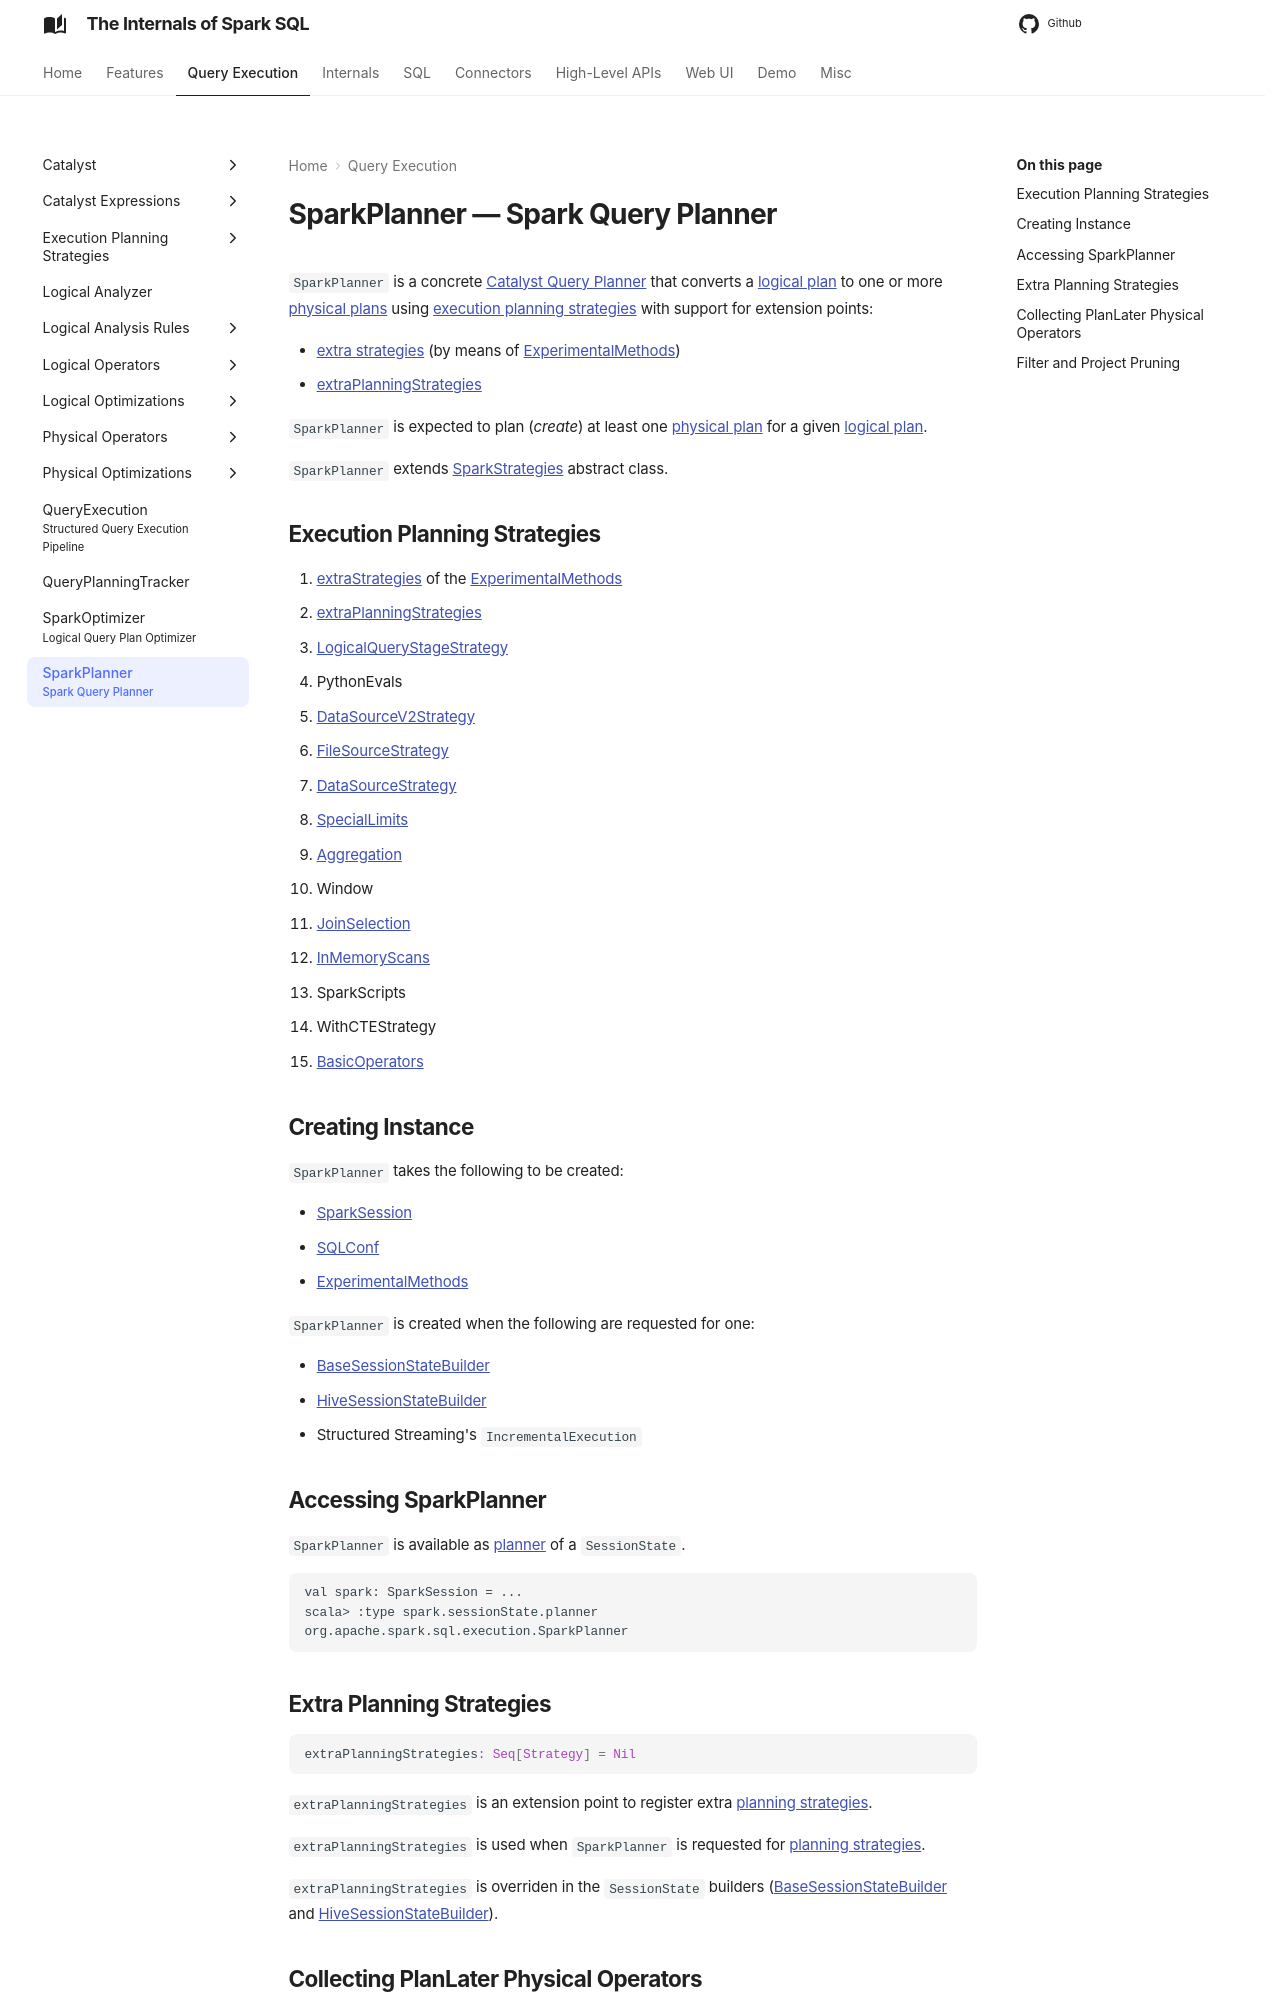

repository: japila-books/spark-sql-internals · page: SparkPlanner/index.html · generator: mkdocs

---
title: SparkPlanner
subtitle: Spark Query Planner
---

# SparkPlanner &mdash; Spark Query Planner

`SparkPlanner` is a concrete [Catalyst Query Planner](catalyst/QueryPlanner.md) that converts a [logical plan](logical-operators/LogicalPlan.md) to one or more [physical plans](physical-operators/SparkPlan.md) using [execution planning strategies](#strategies) with support for extension points:

* [extra strategies](#extraStrategies) (by means of [ExperimentalMethods](#experimentalMethods))
* [extraPlanningStrategies](#extraPlanningStrategies)

`SparkPlanner` is expected to plan (_create_) at least one [physical plan](physical-operators/SparkPlan.md) for a given [logical plan](logical-operators/LogicalPlan.md).

`SparkPlanner` extends [SparkStrategies](execution-planning-strategies/SparkStrategies.md) abstract class.

## <span id="strategies"> Execution Planning Strategies

1. [extraStrategies](ExperimentalMethods.md#extraStrategies) of the [ExperimentalMethods](#experimentalMethods)
1. [extraPlanningStrategies](#extraPlanningStrategies)
1. [LogicalQueryStageStrategy](execution-planning-strategies/LogicalQueryStageStrategy.md)
1. PythonEvals
1. [DataSourceV2Strategy](execution-planning-strategies/DataSourceV2Strategy.md)
1. [FileSourceStrategy](execution-planning-strategies/FileSourceStrategy.md)
1. [DataSourceStrategy](execution-planning-strategies/DataSourceStrategy.md)
1. [SpecialLimits](execution-planning-strategies/SpecialLimits.md)
1. [Aggregation](execution-planning-strategies/Aggregation.md)
1. Window
1. [JoinSelection](execution-planning-strategies/JoinSelection.md)
1. [InMemoryScans](execution-planning-strategies/InMemoryScans.md)
1. SparkScripts
1. WithCTEStrategy
1. [BasicOperators](execution-planning-strategies/BasicOperators.md)

## Creating Instance

`SparkPlanner` takes the following to be created:

* <span id="session"> [SparkSession](SparkSession.md)
* <span id="conf"> [SQLConf](SQLConf.md)
* <span id="experimentalMethods"> [ExperimentalMethods](ExperimentalMethods.md)

`SparkPlanner` is created when the following are requested for one:

* [BaseSessionStateBuilder](BaseSessionStateBuilder.md#planner)
* [HiveSessionStateBuilder](hive/HiveSessionStateBuilder.md#planner)
* Structured Streaming's `IncrementalExecution`

## Accessing SparkPlanner

`SparkPlanner` is available as [planner](SessionState.md#planner) of a `SessionState`.

```text
val spark: SparkSession = ...
scala> :type spark.sessionState.planner
org.apache.spark.sql.execution.SparkPlanner
```

## <span id="extraPlanningStrategies"> Extra Planning Strategies

```scala
extraPlanningStrategies: Seq[Strategy] = Nil
```

`extraPlanningStrategies` is an extension point to register extra [planning strategies](execution-planning-strategies/SparkStrategy.md).

`extraPlanningStrategies` is used when `SparkPlanner` is requested for [planning strategies](#strategies).

`extraPlanningStrategies` is overriden in the `SessionState` builders ([BaseSessionStateBuilder](BaseSessionStateBuilder.md#planner) and [HiveSessionStateBuilder](hive/HiveSessionStateBuilder.md#planner)).
